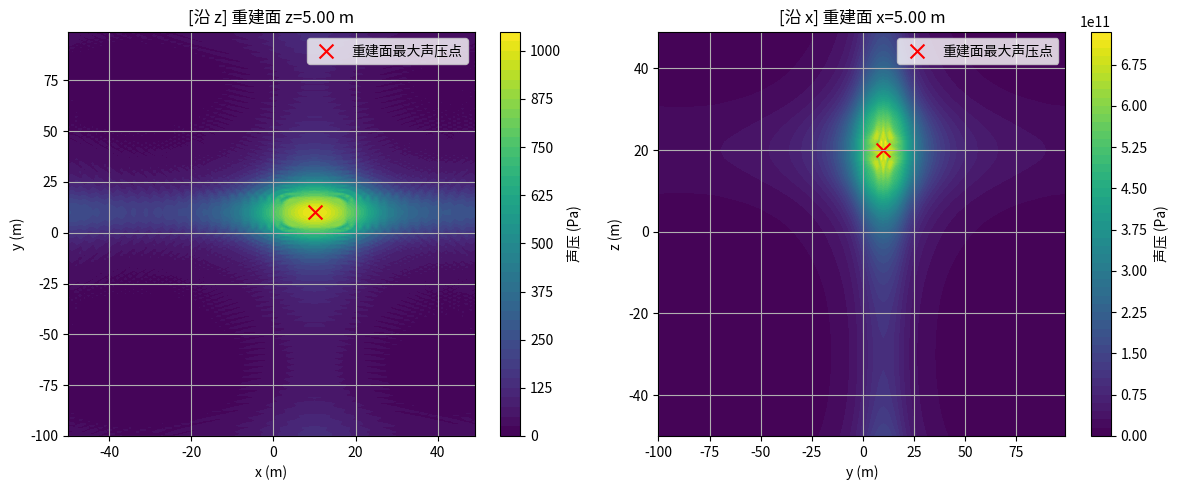

This chart was generated by the following Python code:
import numpy as np
import matplotlib.pyplot as plt
from mpl_toolkits.mplot3d import Axes3D


def holographic_3d_localization():
    """
    演示如何在水下环境下，分别在两组正交平面上（沿z方向的平面 & 沿x方向的平面）
    进行近场声全息(NAH)计算，并找到重建面上的最大声压点。

    注意：
      1) 我们将“沿 z 方向”平面理解为 z=常数（水平面），只分析 (x, y) 坐标；
      2) 将“沿 x 方向”平面理解为 x=常数（竖直面），只分析 (y, z) 坐标；
      3) 去除了原代码中基于“幅度比”反推 x、z 坐标的部分，仅保留“最大声压点”的查找流程。
      4) 因为示例中仅做演示，所以我们将同一个用户输入的数值复用到“z方向”和“x方向”计算：
         - zHolographic, zReconstruction：用户输入的两个坐标值，分别指“沿 z 方向时”的全息面和重建面
         - xHolographic, xReconstruction：这里简单地令 xHolographic = zHolographic, xReconstruction = zReconstruction，
           以示范“沿 x 方向”时如何做类似的计算。
    """

    # ============= 1. 基础物理与声源参数 =============
    m0 = 1000.0  # 介质(水)密度 (kg/m^3)
    c0 = 1500.0  # 声速 (m/s)
    v0 = 0.01  # 振动速度幅值 (m/s)
    f = 1000.0  # 频率 (Hz)
    r0 = 0.1  # 点声源等效半径 (m)

    # 声源“真实”坐标（用于仿真/对比，这里设为原点）
    x0_true = 10.0
    y0_true = 10.0
    z0_true = 20.0

    # 角频率 & 波数 & 点声源强度
    w = 2 * np.pi * f  # 角频率 ω = 2πf
    k = w / c0  # 波数 k = ω / c
    Q0 = 4 * np.pi * (r0 ** 2) * v0  # 点声源强度 Q0 = 4πr0²·v0

    # ============= 2. 获取用户输入的两个平面位置 =============
    # 说明：我们这里让用户输入“沿 z 方向的全息面坐标”和“沿 z 方向的重建面坐标”。
    #       同时，将它们复用到“沿 x 方向”的平面坐标上。
    try:
        zHolographic = float(input("请输入沿Z方向全息面(z坐标)（单位：m）: "))
    except Exception as e:
        print("输入有误，使用默认全息面 z=10.0 m")
        zHolographic = 10.0

    try:
        zReconstruction = float(input("请输入沿Z方向重建面(z坐标)（单位：m）: "))
    except Exception as e:
        print("输入有误，使用默认重建面 z=5.0 m")
        zReconstruction = 5.0

    # 这里为了演示“沿x方向平面”与“沿z方向平面”的对称性，做一个简单赋值：
    xHolographic = zHolographic
    xReconstruction = zReconstruction

    # ============= 3. 沿 Z 方向的计算：只处理 (x, y) 平面 =============
    # 3.1 定义网格参数
    d_xy = 1.0  # 网格间距 (m)，演示用
    Nx = 100  # x 方向网格数
    Ny = 200  # y 方向网格数

    # 生成 x、y 网格坐标，使其中心对齐 (0,0)
    xl = (np.arange(Nx) - Nx / 2) * d_xy
    yl = (np.arange(Ny) - Ny / 2) * d_xy
    X, Y = np.meshgrid(xl, yl)  # X, Y 的 shape = (Ny, Nx)

    # 3.2 计算 全息面(z=zHolographic) 上的声压分布 (理论球面波)
    r_h = np.sqrt((X - x0_true) ** 2 +
                  (Y - y0_true) ** 2 +
                  (zHolographic - z0_true) ** 2)
    ph = (1j * m0 * c0 * k * Q0 *
          np.exp(1j * k * r_h) / (4 * np.pi * r_h))
    ph_abs = np.abs(ph)
    max_ph = np.max(ph_abs)  # 全息面声压最大值

    # 找到全息面最大声压处的 (x, y) 索引
    idx_max_holo = np.unravel_index(np.argmax(ph_abs), ph_abs.shape)
    holo_max_x = xl[idx_max_holo[1]]  # 注意行、列与 x,y 对应
    holo_max_y = yl[idx_max_holo[0]]

    # 3.3 使用“角谱法”传播到重建面 (z=zReconstruction)
    #     构造频域网格 (kx, ky)，再做 FFT -> 乘传播算子 -> IFFT
    Lx = Nx * d_xy
    Ly = Ny * d_xy
    # np.fft.fftfreq(N, d=步长) 会返回 [-0.5N, ..., 0.5N-1]/N 形式的频率刻度
    n1 = np.fft.fftfreq(Nx, d=d_xy) * Nx
    n2 = np.fft.fftfreq(Ny, d=d_xy) * Ny
    kx = n1 * 2 * np.pi / Lx
    ky = n2 * 2 * np.pi / Ly
    KX, KY = np.meshgrid(kx, ky)  # 同样 shape = (Ny, Nx)

    # 区分传播波/消逝波
    kz = np.zeros_like(KX, dtype=np.complex128)
    mask_propagating = (k ** 2 > (KX ** 2 + KY ** 2))
    mask_evanescent = ~mask_propagating

    kz[mask_propagating] = np.sqrt(k ** 2 - (KX[mask_propagating] ** 2 + KY[mask_propagating] ** 2))
    kz[mask_evanescent] = 1j * np.sqrt((KX[mask_evanescent] ** 2 + KY[mask_evanescent] ** 2) - k ** 2)

    # 传播算子：从 zHolographic 到 zReconstruction
    propagation_distance_z = (zHolographic - zReconstruction)
    Gd_z = np.zeros_like(KX, dtype=np.complex128)
    Gd_z[mask_propagating] = np.exp(1j * kz[mask_propagating] * propagation_distance_z)
    Gd_z[mask_evanescent] = np.exp(-np.abs(kz[mask_evanescent]) * propagation_distance_z)

    # 频域处理： FFT -> 乘以传播算子 -> IFFT
    p_kh = np.fft.fftshift(np.fft.fft2(ph))  # 全息面声压的 2D FFT
    p_ks = p_kh / Gd_z  # 这里是“反向传播”或“正向传播”的处理
    p_ss = np.fft.ifft2(np.fft.ifftshift(p_ks))  # 得到重建面上的声压分布
    p_ss_abs = np.abs(p_ss)

    # 找到重建面最大声压点 (x, y)
    max_pressure_zDir = np.max(p_ss_abs)
    idx_max_measure_z = np.unravel_index(np.argmax(p_ss_abs), p_ss_abs.shape)
    recon_max_x_z = xl[idx_max_measure_z[1]]
    recon_max_y_z = yl[idx_max_measure_z[0]]

    # ============= 4. 沿 X 方向的计算：只处理 (y, z) 平面 =============
    #    类似地，把 xHolographic, xReconstruction 看成 x=常数 的两个平面
    # 4.1 定义网格参数 (y, z)
    d_yz = 1.0  # 网格间距 (m)
    N_y2 = 200  # y 方向网格数
    N_z2 = 100  # z 方向网格数

    y2 = (np.arange(N_y2) - N_y2 / 2) * d_yz
    z2 = (np.arange(N_z2) - N_z2 / 2) * d_yz
    Y2, Z2 = np.meshgrid(y2, z2)  # shape = (N_z2, N_y2)

    # 4.2 计算 全息面 (x = xHolographic) 上的声压
    r_hx = np.sqrt((xHolographic - x0_true) ** 2 +
                   (Y2 - y0_true) ** 2 +
                   (Z2 - z0_true) ** 2)

    # 避免除 0
    r_hx = np.where(r_hx < 1e-9, 1e-9, r_hx)

    ph_x = (1j * m0 * c0 * k * Q0 *
            np.exp(1j * k * r_hx) / (4 * np.pi * r_hx))
    ph_x_abs = np.abs(ph_x)
    max_ph_x = np.max(ph_x_abs)

    idx_max_holo_x = np.unravel_index(np.argmax(ph_x_abs), ph_x_abs.shape)
    holo_max_y_x = y2[idx_max_holo_x[1]]
    holo_max_z_x = z2[idx_max_holo_x[0]]

    # 4.3 角谱法传播到 重建面 (x = xReconstruction)
    Ly2 = N_y2 * d_yz
    Lz2 = N_z2 * d_yz
    n_y2 = np.fft.fftfreq(N_y2, d=d_yz) * N_y2
    n_z2 = np.fft.fftfreq(N_z2, d=d_yz) * N_z2
    ky2 = n_y2 * 2 * np.pi / Ly2
    kz2 = n_z2 * 2 * np.pi / Lz2
    KY2, KZ2 = np.meshgrid(ky2, kz2)  # shape = (N_z2, N_y2)

    # 计算 kx2
    kx2 = np.zeros_like(KY2, dtype=np.complex128)
    mask_prop_x = (k ** 2 > KY2 ** 2 + KZ2 ** 2)
    mask_evan_x = ~mask_prop_x

    kx2[mask_prop_x] = np.sqrt(k ** 2 - (KY2[mask_prop_x] ** 2 + KZ2[mask_prop_x] ** 2))
    kx2[mask_evan_x] = 1j * np.sqrt((KY2[mask_evan_x] ** 2 + KZ2[mask_evan_x] ** 2) - k ** 2)

    propagation_distance_x = (xHolographic - xReconstruction)
    Gd_x = np.zeros_like(KY2, dtype=np.complex128)
    Gd_x[mask_prop_x] = np.exp(1j * kx2[mask_prop_x] * propagation_distance_x)
    Gd_x[mask_evan_x] = np.exp(-np.abs(kx2[mask_evan_x]) * propagation_distance_x)

    p_kh_x = np.fft.fftshift(np.fft.fft2(ph_x))
    p_ks_x = p_kh_x / Gd_x
    p_ss_x = np.fft.ifft2(np.fft.ifftshift(p_ks_x))
    p_ss_x_abs = np.abs(p_ss_x)

    max_pressure_xDir = np.max(p_ss_x_abs)
    idx_max_measure_x = np.unravel_index(np.argmax(p_ss_x_abs), p_ss_x_abs.shape)
    recon_max_y_x = y2[idx_max_measure_x[1]]
    recon_max_z_x = z2[idx_max_measure_x[0]]

    # ============= 5. 打印结果：全息面 & 重建面 最大声压点信息 =============
    print("\n[沿 Z 方向] 全息面 (z = {:.2f}) 上最大声压点 (x, y) = ({:.2f}, {:.2f}), "
          "最大声压 = {:.4e} Pa".format(zHolographic, holo_max_x, holo_max_y, max_ph))
    print("           重建面 (z = {:.2f}) 上最大声压点 (x, y) = ({:.2f}, {:.2f}), "
          "最大声压 = {:.4e} Pa\n".format(zReconstruction, recon_max_x_z, recon_max_y_z, max_pressure_zDir))

    print("[沿 X 方向] 全息面 (x = {:.2f}) 上最大声压点 (y, z) = ({:.2f}, {:.2f}), "
          "最大声压 = {:.4e} Pa".format(xHolographic, holo_max_y_x, holo_max_z_x, max_ph_x))
    print("           重建面 (x = {:.2f}) 上最大声压点 (y, z) = ({:.2f}, {:.2f}), "
          "最大声压 = {:.4e} Pa\n".format(xReconstruction, recon_max_y_x, recon_max_z_x, max_pressure_xDir))

    print("=== 提示 ===")
    print("以上仅演示沿 z、x 两个正交方向的平面各自做 NAH 并找最大声压点。\n"
          "通常若要完整三维定位，会结合更多测量面或三维阵列进行综合反演。\n"
          "此示例主要展示代码流程与命名规范。")

    # ============= 6. 可视化：沿 z 方向、x 方向重建面的声压分布 =============
    plt.figure(figsize=(12, 5))

    # (1) 沿 z 方向重建面 (x,y) 声压分布
    plt.subplot(1, 2, 1)
    cp1 = plt.contourf(X, Y, p_ss_abs, 50, cmap='viridis')
    plt.colorbar(cp1, label='声压 (Pa)')
    plt.scatter(recon_max_x_z, recon_max_y_z, color='r', marker='x', s=100, label='重建面最大声压点')
    plt.xlabel('x (m)')
    plt.ylabel('y (m)')
    plt.title(f'[沿 z] 重建面 z={zReconstruction:.2f} m')
    plt.legend()
    plt.grid(True)

    # (2) 沿 x 方向重建面 (y,z) 声压分布
    plt.subplot(1, 2, 2)
    cp2 = plt.contourf(Y2, Z2, p_ss_x_abs, 50, cmap='viridis')
    plt.colorbar(cp2, label='声压 (Pa)')
    plt.scatter(recon_max_y_x, recon_max_z_x, color='r', marker='x', s=100, label='重建面最大声压点')
    plt.xlabel('y (m)')
    plt.ylabel('z (m)')
    plt.title(f'[沿 x] 重建面 x={xReconstruction:.2f} m')
    plt.legend()
    plt.grid(True)

    plt.tight_layout()
    plt.show()


if __name__ == '__main__':
    holographic_3d_localization()
